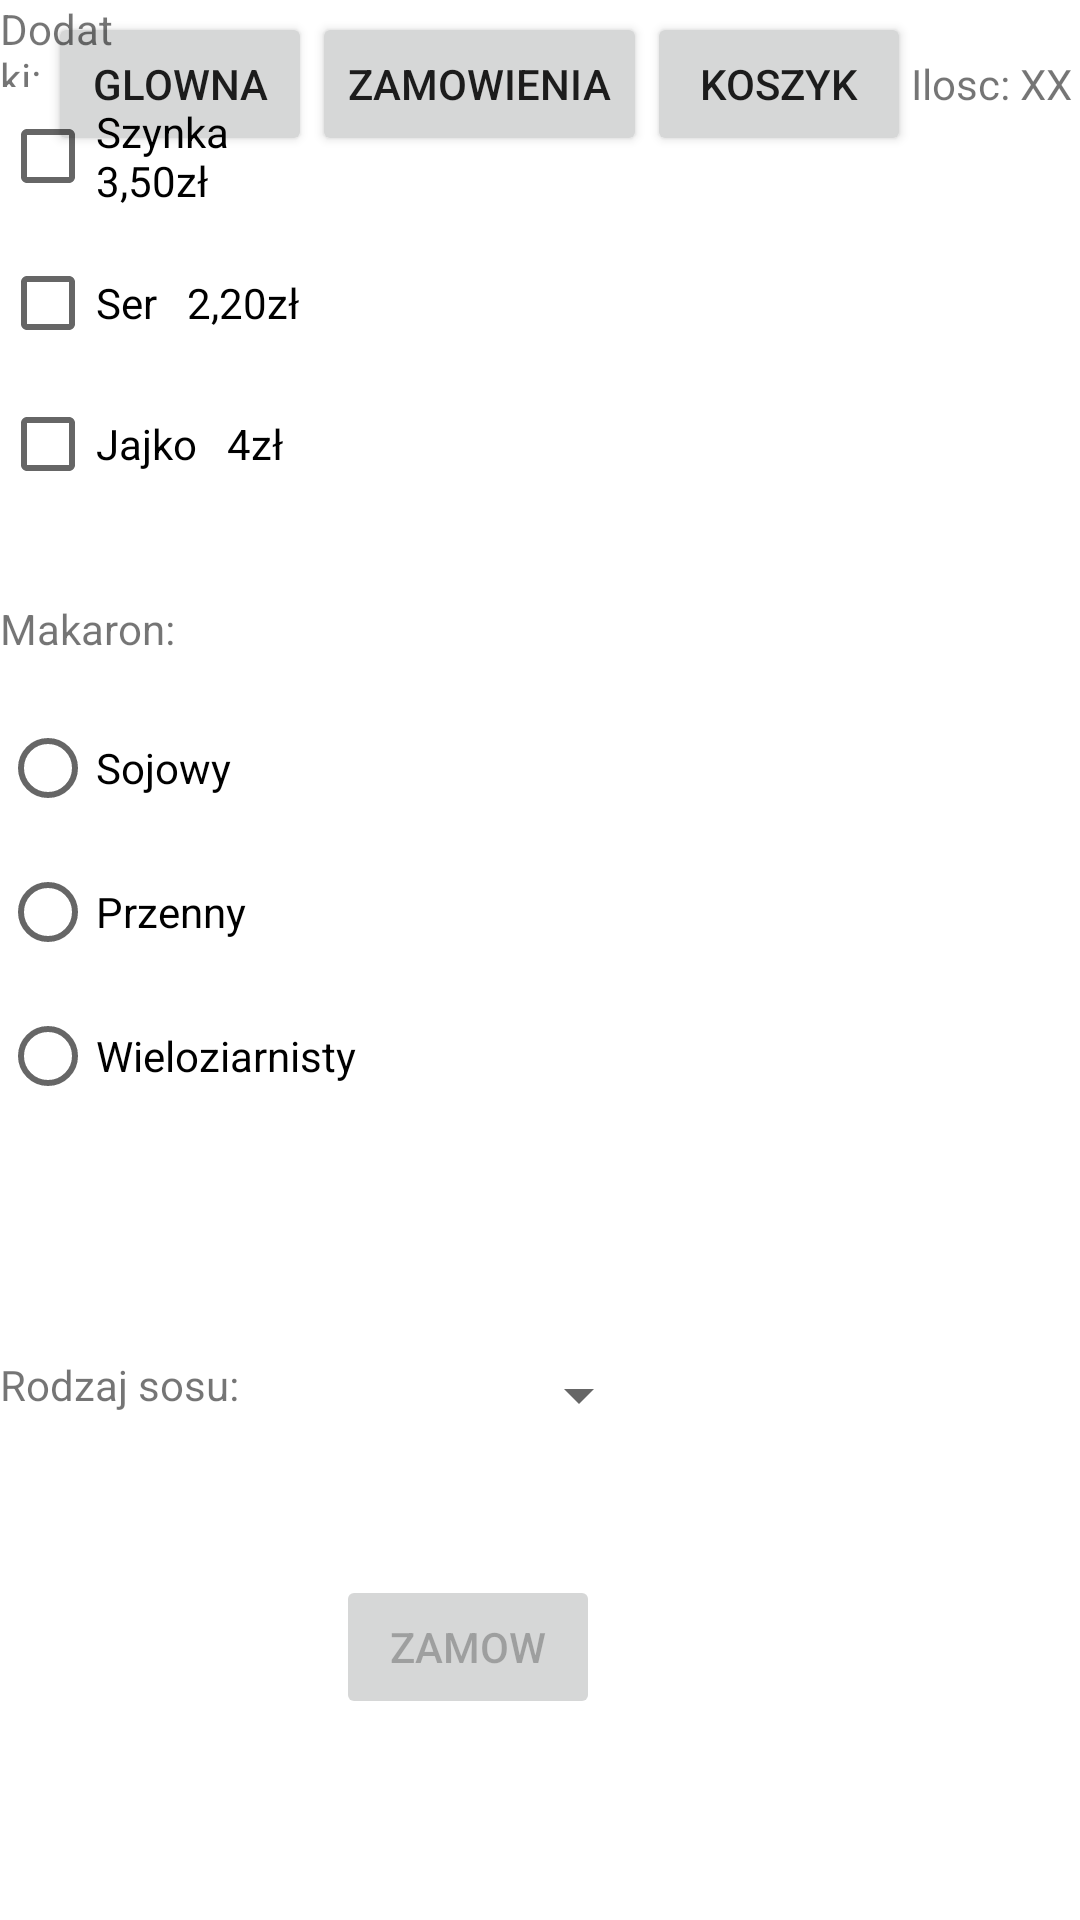

This screen was rendered from an Android layout file. Write that file and the resources it references.
<!-- AndroidManifest.xml: application theme Theme.PAD_Pyszne -->
<!-- res/layout/activity_makaron_bolonski_page.xml -->
<?xml version="1.0" encoding="utf-8"?>
<RelativeLayout xmlns:android="http://schemas.android.com/apk/res/android"
    xmlns:app="http://schemas.android.com/apk/res-auto"
    xmlns:tools="http://schemas.android.com/tools"
    android:layout_width="match_parent"
    android:layout_height="match_parent"
    tools:context=".Restauracje.MakaronyMenu.MakarooBolonski.MakaronBolonskiPage">

    <Toolbar
        android:layout_width="match_parent"
        android:layout_height="wrap_content"
        android:layout_marginStart="0dp"
        android:layout_marginTop="0dp"
        android:layout_marginEnd="0dp"
        android:layout_marginBottom="0dp">

        <Button
            android:layout_width="wrap_content"
            android:layout_height="wrap_content"
            android:onClick="page_Glowna"
            android:text="Glowna" />

        <Button
            android:layout_width="wrap_content"
            android:layout_height="wrap_content"
            android:onClick="page_Zamownienia"
            android:text="Zamowienia" />

        <Button
            android:layout_width="wrap_content"
            android:layout_height="wrap_content"
            android:onClick="page_Koszyk"
            android:text="Koszyk" />

        <TextView
            android:layout_width="wrap_content"
            android:layout_height="wrap_content"
            android:text="Ilosc: XX"
            android:id="@+id/KoszykIlosc"/>


    </Toolbar>

    <CheckBox
        android:id="@+id/checkBox_Szynka"
        android:layout_width="135dp"
        android:layout_height="wrap_content"
        android:layout_alignParentEnd="true"
        android:layout_alignParentBottom="true"
        android:layout_marginEnd="253dp"
        android:layout_marginBottom="564dp"
        android:text="Szynka  3,50zł" />

    <CheckBox
        android:id="@+id/checkBox_Ser"
        android:layout_width="141dp"
        android:layout_height="wrap_content"
        android:layout_alignParentEnd="true"
        android:layout_alignParentBottom="true"
        android:layout_marginEnd="248dp"
        android:layout_marginBottom="515dp"
        android:text="Ser   2,20zł" />

    <CheckBox
        android:id="@+id/checkBox_Jajko"
        android:layout_width="143dp"
        android:layout_height="wrap_content"
        android:layout_alignParentEnd="true"
        android:layout_alignParentBottom="true"
        android:layout_marginEnd="246dp"
        android:layout_marginBottom="468dp"
        android:text="Jajko   4zł" />

    <TextView
        android:id="@+id/textView"
        android:layout_width="68dp"
        android:layout_height="wrap_content"
        android:layout_alignParentEnd="true"
        android:layout_alignParentBottom="true"
        android:layout_marginEnd="321dp"
        android:layout_marginBottom="611dp"
        android:text="Dodatki:" />

    <TextView
        android:id="@+id/textView2"
        android:layout_width="121dp"
        android:layout_height="wrap_content"
        android:layout_alignParentEnd="true"
        android:layout_alignParentBottom="true"
        android:layout_marginEnd="268dp"
        android:layout_marginBottom="421dp"
        android:text="Makaron:" />

    <RadioGroup
        android:layout_width="154dp"
        android:layout_height="162dp"
        android:layout_alignParentEnd="true"
        android:layout_alignParentBottom="true"
        android:layout_marginEnd="217dp"
        android:layout_marginBottom="246dp"
        android:id="@+id/radiogrup">

        <RadioButton
            android:id="@+id/radioButton_sojowy"
            android:layout_width="match_parent"
            android:layout_height="wrap_content"
            android:onClick="makaron"
            android:text="Sojowy" />

        <RadioButton
            android:id="@+id/radioButton2_przenny"
            android:layout_width="match_parent"
            android:layout_height="wrap_content"
            android:onClick="makaron"
            android:text="Przenny" />

        <RadioButton
            android:id="@+id/radioButton3_wieloziarnisty"
            android:layout_width="match_parent"
            android:layout_height="wrap_content"
            android:onClick="makaron"
            android:text="Wieloziarnisty" />
    </RadioGroup>

    <Spinner
        android:id="@+id/Spinner_Sos"
        android:layout_width="wrap_content"
        android:layout_height="wrap_content"
        android:layout_alignParentEnd="true"
        android:layout_alignParentBottom="true"
        android:layout_marginEnd="143dp"
        android:layout_marginBottom="163dp">

    </Spinner>

    <Button
        android:id="@+id/button_zamow"
        android:layout_width="wrap_content"
        android:layout_height="wrap_content"
        android:layout_alignParentEnd="true"
        android:layout_alignParentBottom="true"
        android:layout_marginEnd="160dp"
        android:layout_marginBottom="67dp"
        android:enabled="false"
        android:onClick="zamow"
        android:text="Zamow" />

    <TextView
        android:id="@+id/textView3"
        android:layout_width="114dp"
        android:layout_height="34dp"
        android:layout_alignParentEnd="true"
        android:layout_alignParentBottom="true"
        android:layout_marginEnd="254dp"
        android:layout_marginBottom="154dp"
        android:text="Rodzaj sosu:" />

</RelativeLayout>
<!-- resources referenced by this layout -->
<resources>
  <style name="Theme.PAD_Pyszne" parent="Theme.MaterialComponents.DayNight.DarkActionBar">
          
          <item name="colorPrimary">@color/purple_500</item>
          <item name="colorPrimaryVariant">@color/purple_700</item>
          <item name="colorOnPrimary">@color/white</item>
          
          <item name="colorSecondary">@color/teal_200</item>
          <item name="colorSecondaryVariant">@color/teal_700</item>
          <item name="colorOnSecondary">@color/black</item>
          
          <item name="android:statusBarColor" tools:targetApi="l">?attr/colorPrimaryVariant</item>
          
      </style>
  <!-- not gathered from this repository: default colours our renderer supplied (Android Studio template values) -->
  <color name="purple_500">#FF6200EE</color>
  <color name="purple_700">#FF3700B3</color>
  <color name="teal_200">#FF03DAC5</color>
  <color name="teal_700">#FF018786</color>
  <color name="black">#FF000000</color>
  <color name="white">#FFFFFFFF</color>
</resources>
